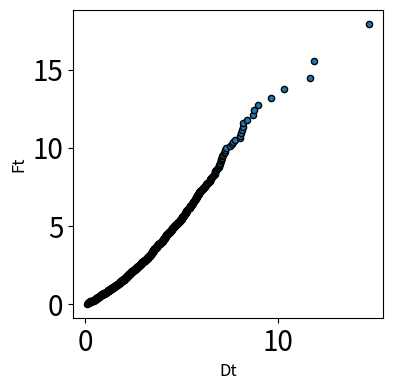
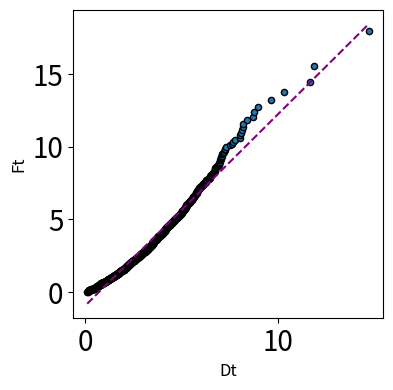

The script that saved these images, in order:
##%%%%%%%%%%%%%%%%%%%%%%%%%%%%%%%%%%%%%%%%%%%%%%%%%%%%%%%%%%%%%%%%%%%%%%%%%%%%%
##                       Non-Gaussianity Assessment
## %%%%%%%%%%%%%%%%%%%%%%%%%%%%%%%%%%%%%%%%%%%%%%%%%%%%%%%%%%%%%%%%%%%%%%%%%%%%

#%% import required packages
import numpy as np, matplotlib.pyplot as plt
import scipy.spatial, scipy.stats

plt.rcParams.update({'font.size': 20})

#%% generate data
np.random.seed(1)

# non-Gaussian
x1 = np.random.uniform(size=1000)
x2 = np.random.uniform(size=1000)
e = np.random.normal(loc=0, scale=0.1, size=(1000,))
x3 = x1+x2+e
data = np.vstack((x1,x2,x3)).T

# Gaussian
# cov = np.array([[5, 4], [4, 6]])
# data = np.random.multivariate_normal([4, 4], cov, size=1000)

#%% 3D scatter plot
from mpl_toolkits.mplot3d import Axes3D
fig = plt.figure()
ax = Axes3D(fig)

ax.scatter(x1,x2,x3)
ax.set_xlabel('x1')
ax.set_ylabel('x2')
ax.set_zlabel('x3')

#%%%%%%%%%%%%%%%%%%%%%%%%%%%%%%%%%%%%%%%%%%%%%%%%%%%%%%%%%%%%%%%%%%%%%%%%%%%%
#                    check for non-gaussianity
# Code adapted from KydLIB package (https://github.com/afraniomelo/KydLIB/)
#%%%%%%%%%%%%%%%%%%%%%%%%%%%%%%%%%%%%%%%%%%%%%%%%%%%%%%%%%%%%%%%%%%%%%%%%%%%%

# find data statistics
N, m = data.shape[0], data.shape[1]

mu, Scov = np.mean(data, axis=0), np.cov(data, rowvar=False, ddof=1)
Scov_inv = np.linalg.pinv(Scov)

#%% calculate D statistic and the fractiles, and plot Dt vs Ft
D = np.array([scipy.spatial.distance.mahalanobis(data[i,:], mu, Scov_inv)**2 for i in range(N)])
Dt, rt = np.sort(D), [(t-0.5)/N for t in range(1,N+1)]
Ft = (m*(N**2-1)/(N*(N-m)))*np.array([scipy.stats.f.ppf(p, m, N-m) for p in rt])

plt.figure(figsize=(4,4))
plt.scatter(Dt, Ft, edgecolor='black', s=20)
plt.xlabel('Dt', fontsize=12)
plt.ylabel('Ft', fontsize=12)

#%% fit a straight line
linearFit = scipy.stats.linregress(Dt, Ft)
intercept, slope = linearFit[1], linearFit[0]
print('Intercept, Slope: ', intercept, slope)

# draw staright line
x = np.linspace(Dt[0], Dt[-1])
y = slope*x + intercept

plt.figure(figsize=(4, 4))
plt.scatter(Dt, Ft, edgecolor='black', s=20)
plt.plot(x, y, color='purple', ls='--')
plt.xlabel('Dt', fontsize=12)
plt.ylabel('Ft', fontsize=12)

#%% perform significance tests and make inference
Fbar = np.mean(Ft)
Sfit = np.sqrt(((Ft-(intercept+slope*Dt))**2).sum()/(N-2))
Sfit_by_Fbar = Sfit/Fbar
print('S / Fbar: ', Sfit_by_Fbar)

if Sfit_by_Fbar > 0.15:
    gaussianity = False
else:
    if np.abs(slope-1) < 0.2 and np.abs(intercept) < Fbar*0.05:
        gaussianity = True
    else:
        gaussianity = False

print('Gaussianity: ', gaussianity)